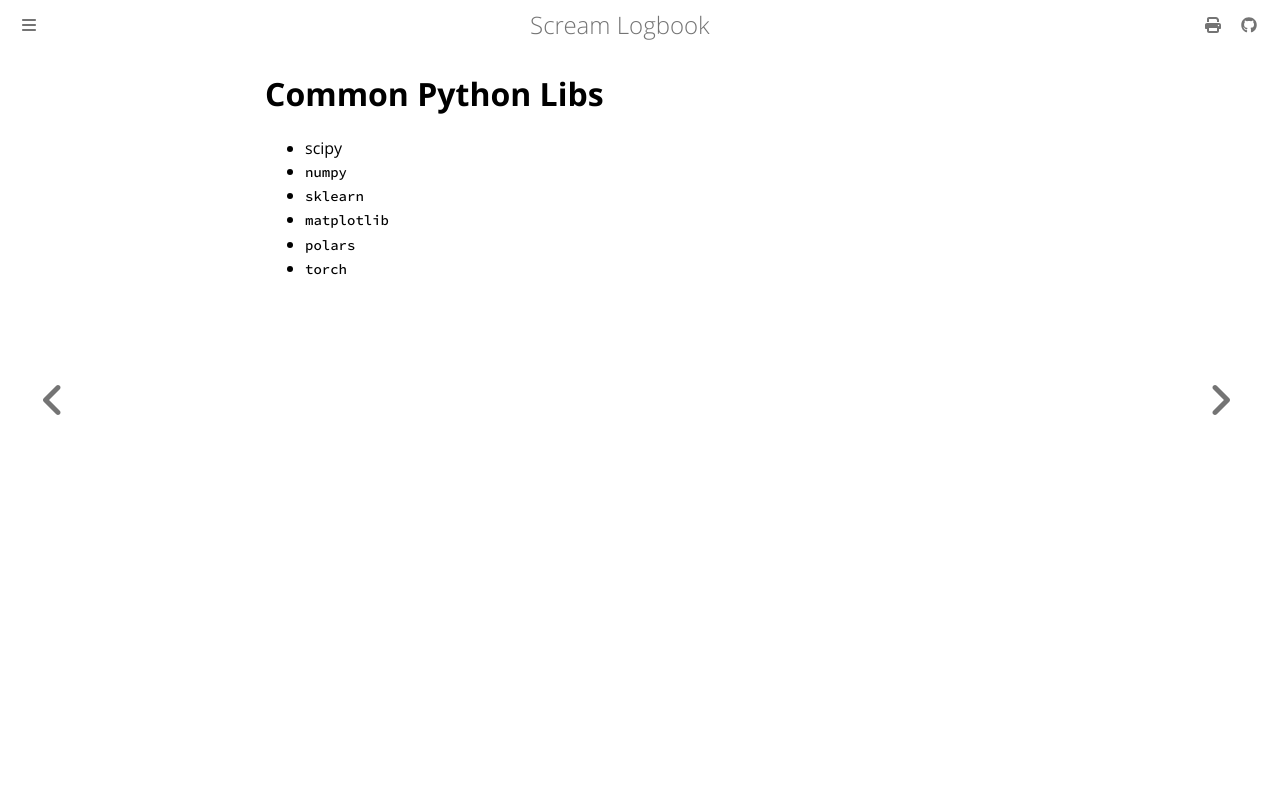

repository: andrei-akopian/ScreamLogbook · page: python/common-libs.html · generator: mdbook

# Common Python Libs

- scipy
- `numpy`
- `sklearn`
- `matplotlib`
- `polars`
- `torch`
